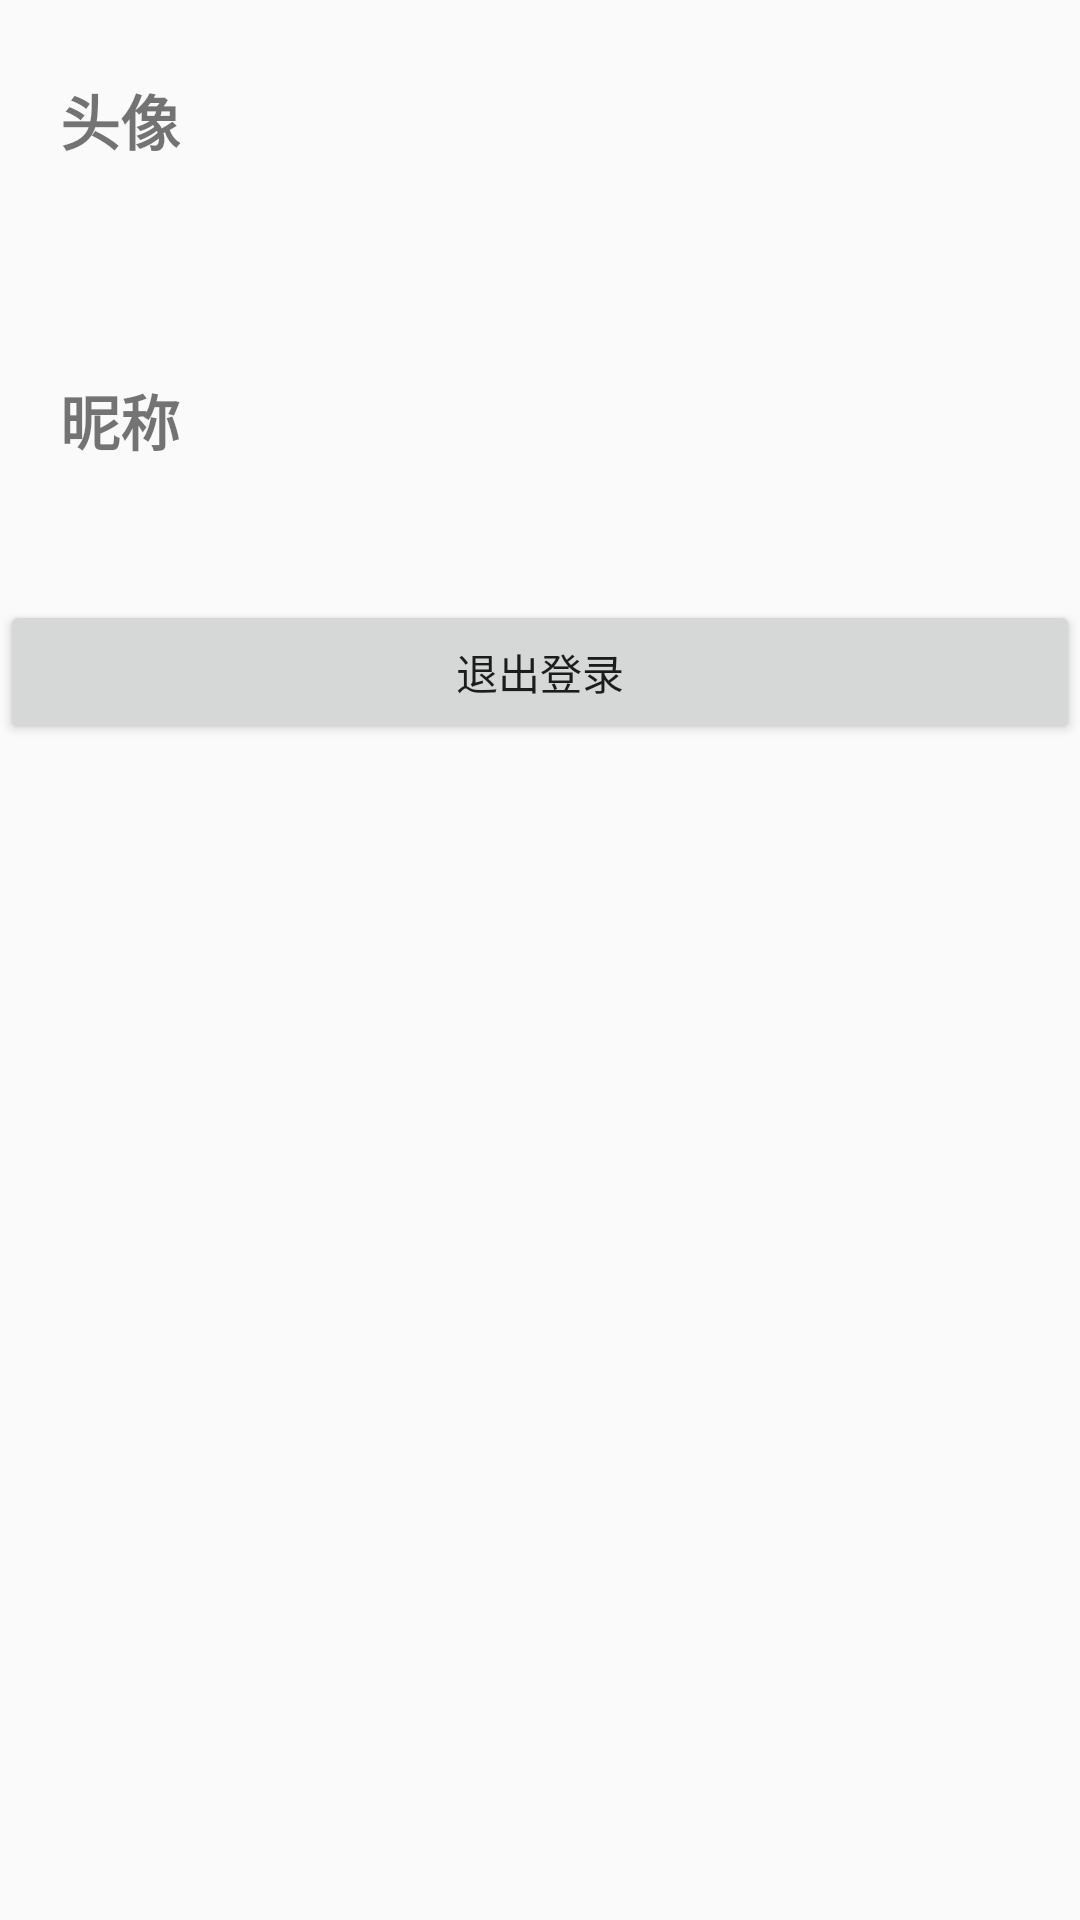

Layout XML and referenced resources for this Android screen:
<!-- AndroidManifest.xml: application theme AppTheme -->
<!-- res/layout/activity_show_user.xml -->
<?xml version="1.0" encoding="utf-8"?>
<LinearLayout xmlns:android="http://schemas.android.com/apk/res/android"
    xmlns:tools="http://schemas.android.com/tools"
    android:id="@+id/activity_show_user"
    android:layout_width="match_parent"
    android:layout_height="match_parent"
    android:orientation="vertical"
    tools:context="com.bawei.wangyiming.twodemo_201.ShowUserActivity">

    <RelativeLayout
        android:layout_width="match_parent"
        android:layout_height="wrap_content"
        android:orientation="horizontal"
        >

        <TextView
            android:layout_width="wrap_content"
            android:layout_height="80dp"
            android:text="头像"
            android:textSize="20sp"
            android:textStyle="bold"
            android:layout_alignParentLeft="true"
            android:layout_marginLeft="20dp"
            android:gravity="center"
            />
        <ImageView
            android:layout_width="80dp"
            android:layout_height="80dp"
            android:layout_alignParentRight="true"
            android:src="@mipmap/ic_default_user_head"
            />
    </RelativeLayout>
    <RelativeLayout
        android:layout_width="match_parent"
        android:layout_height="wrap_content"
        android:orientation="horizontal"
        android:layout_marginTop="20sp"
        android:layout_marginBottom="20sp"
        >

        <TextView
            android:layout_width="wrap_content"
            android:layout_height="80dp"
            android:text="昵称"
            android:textSize="20sp"
            android:textStyle="bold"
            android:layout_alignParentLeft="true"
            android:layout_marginLeft="20dp"
            android:gravity="center"
            />

    </RelativeLayout>
    <LinearLayout
        android:layout_width="match_parent"
        android:layout_height="wrap_content"
        android:orientation="horizontal"
        >

    </LinearLayout>

    <Button
        android:layout_width="match_parent"
        android:layout_height="wrap_content"
        android:id="@+id/btn_outLogin"
        android:text="退出登录"
        />
</LinearLayout>
<!-- resources referenced by this layout -->
<resources>
  <style name="AppTheme" parent="Theme.AppCompat.Light.DarkActionBar">
          
          <item name="colorPrimary">@color/colorPrimary</item>
          <item name="colorPrimaryDark">@color/colorPrimaryDark</item>
          <item name="colorAccent">@color/colorAccent</item>
      </style>
  <color name="colorPrimary">#3F51B5</color>
  <color name="colorPrimaryDark">#9d9f30</color>
  <color name="colorAccent">#FF4081</color>
</resources>
